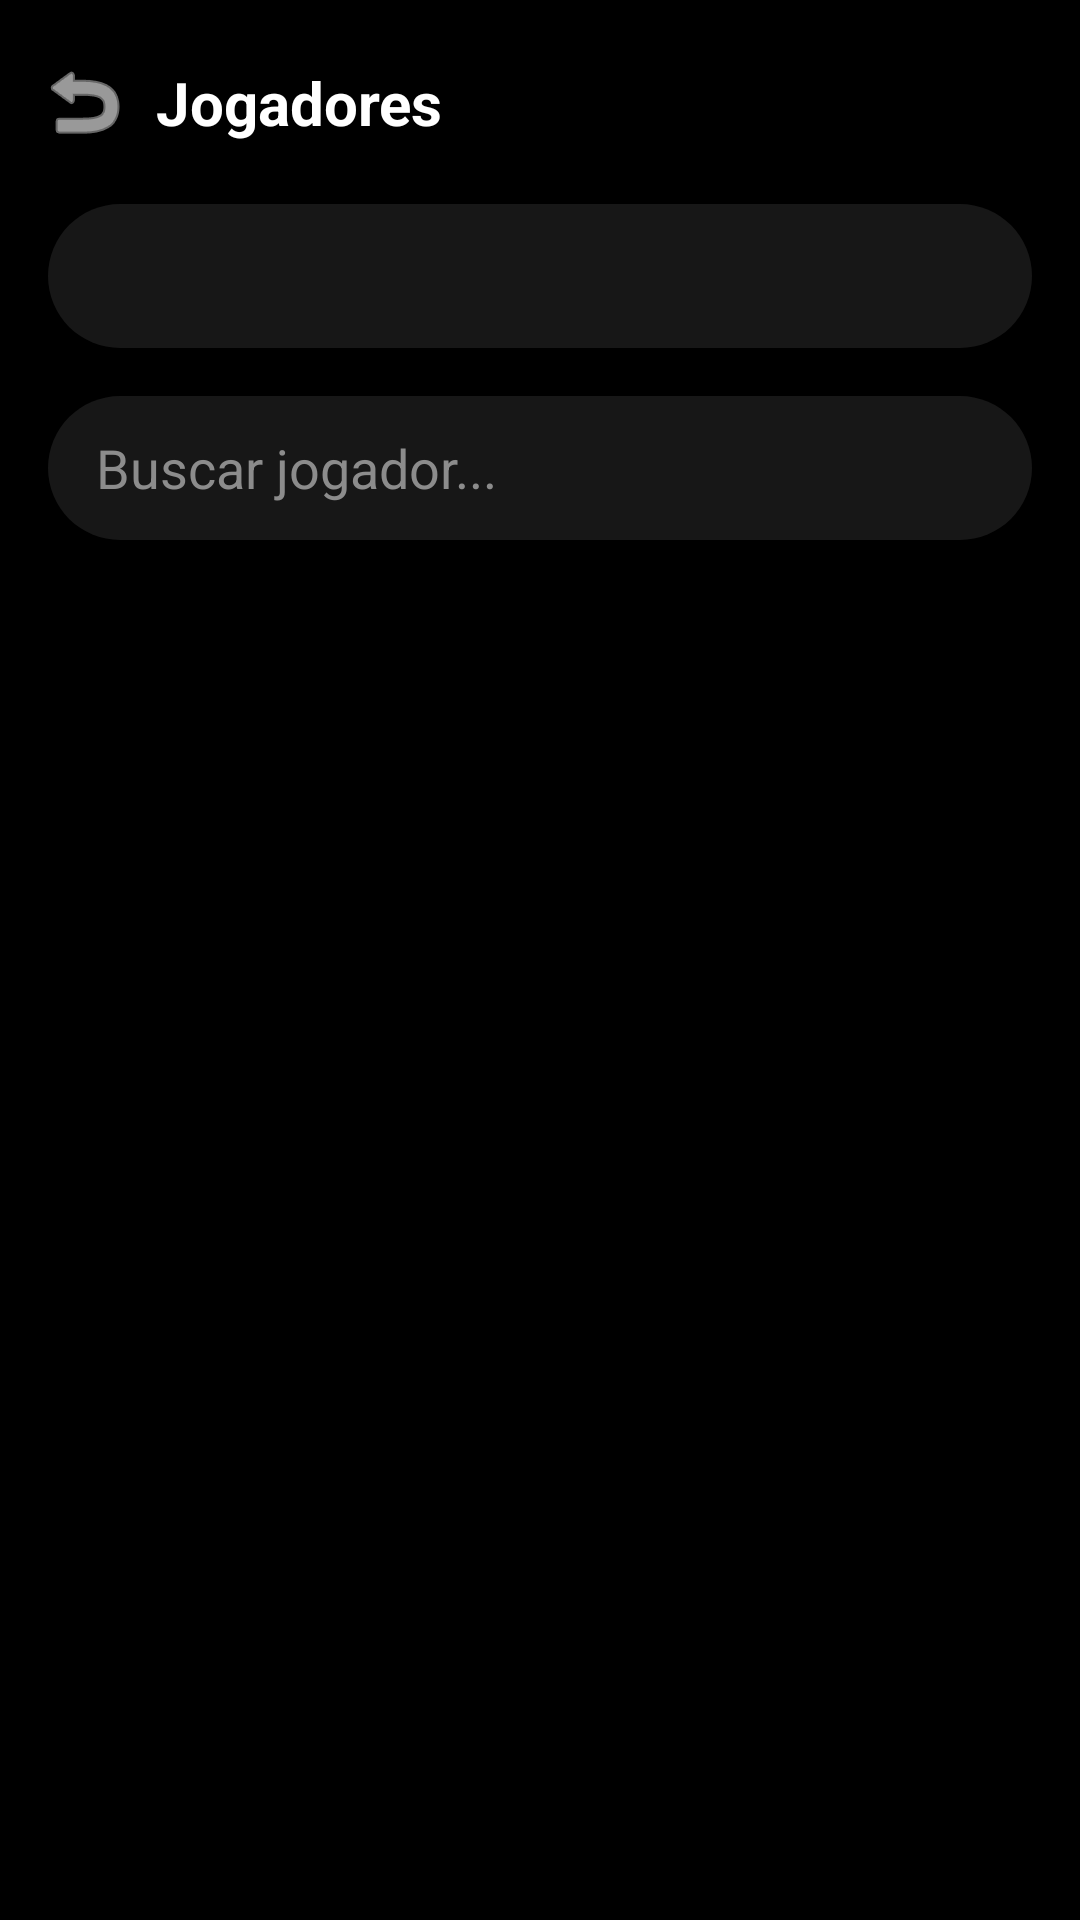

Reconstruct the res/layout file that produces this screen, plus the resources it refers to.
<!-- AndroidManifest.xml: application theme Theme.FanCup -->
<!-- res/layout/activity_jogadores.xml -->
<?xml version="1.0" encoding="utf-8"?>
<androidx.constraintlayout.widget.ConstraintLayout
    xmlns:android="http://schemas.android.com/apk/res/android"
    xmlns:app="http://schemas.android.com/apk/res-auto"
    android:layout_width="match_parent"
    android:layout_height="match_parent"
    android:background="#000000">

    <ImageButton
        android:id="@+id/btnVoltarJogadores"
        android:layout_width="40dp"
        android:layout_height="40dp"
        android:layout_marginStart="8dp"
        android:layout_marginTop="14dp"
        android:background="?attr/selectableItemBackgroundBorderless"
        android:src="@android:drawable/ic_menu_revert"
        android:tint="#FFFFFF"
        android:contentDescription="Voltar"
        app:layout_constraintTop_toTopOf="parent"
        app:layout_constraintStart_toStartOf="parent" />

    <TextView
        android:id="@+id/txtTituloJogadores"
        android:layout_width="0dp"
        android:layout_height="wrap_content"
        android:layout_marginStart="4dp"
        android:layout_marginEnd="18dp"
        android:text="Jogadores"
        android:textColor="#FFFFFF"
        android:textSize="20sp"
        android:textStyle="bold"
        app:layout_constraintTop_toTopOf="@id/btnVoltarJogadores"
        app:layout_constraintBottom_toBottomOf="@id/btnVoltarJogadores"
        app:layout_constraintStart_toEndOf="@id/btnVoltarJogadores"
        app:layout_constraintEnd_toEndOf="parent" />

    
    <Spinner
        android:id="@+id/spinnerSelecao"
        android:layout_width="0dp"
        android:layout_height="48dp"
        android:layout_marginStart="16dp"
        android:layout_marginTop="14dp"
        android:layout_marginEnd="16dp"
        android:background="@drawable/edittext_background"
        android:popupBackground="#1A1A1A"
        android:spinnerMode="dropdown"
        app:layout_constraintTop_toBottomOf="@id/btnVoltarJogadores"
        app:layout_constraintStart_toStartOf="parent"
        app:layout_constraintEnd_toEndOf="parent" />

    
    <EditText
        android:id="@+id/edtBuscaJogador"
        android:layout_width="0dp"
        android:layout_height="48dp"
        android:layout_margin="16dp"
        android:background="@drawable/edittext_background"
        android:hint="Buscar jogador..."
        android:paddingStart="16dp"
        android:paddingEnd="16dp"
        android:textColor="#FFFFFF"
        android:textColorHint="#8C8C8C"
        android:inputType="text"
        android:imeOptions="actionSearch"
        android:maxLines="1"
        app:layout_constraintTop_toBottomOf="@id/spinnerSelecao"
        app:layout_constraintStart_toStartOf="parent"
        app:layout_constraintEnd_toEndOf="parent" />

    
    <androidx.recyclerview.widget.RecyclerView
        android:id="@+id/recyclerJogadores"
        android:layout_width="0dp"
        android:layout_height="0dp"
        android:paddingStart="8dp"
        android:paddingEnd="8dp"
        android:paddingBottom="16dp"
        android:clipToPadding="false"
        android:overScrollMode="never"
        app:layout_constraintTop_toBottomOf="@id/edtBuscaJogador"
        app:layout_constraintBottom_toBottomOf="parent"
        app:layout_constraintStart_toStartOf="parent"
        app:layout_constraintEnd_toEndOf="parent" />

    <TextView
        android:id="@+id/txtVazioJogadores"
        android:layout_width="0dp"
        android:layout_height="wrap_content"
        android:layout_margin="24dp"
        android:text="Nenhum jogador encontrado."
        android:textColor="#8C8C8C"
        android:textSize="14sp"
        android:visibility="gone"
        app:layout_constraintTop_toBottomOf="@id/edtBuscaJogador"
        app:layout_constraintStart_toStartOf="parent"
        app:layout_constraintEnd_toEndOf="parent" />

</androidx.constraintlayout.widget.ConstraintLayout>
<!-- resources referenced by this layout -->
<resources>
  <!-- drawable edittext_background (drawable) -->
  <?xml version="1.0" encoding="utf-8"?>
  <shape xmlns:android="http://schemas.android.com/apk/res/android">
  
      <solid android:color="#171717"/>
  
      <corners android:radius="35dp"/>
  
  </shape>
  <style name="Theme.FanCup" parent="Base.Theme.FanCup" />
  <style name="Base.Theme.FanCup" parent="Theme.Material3.DayNight.NoActionBar">
          
          
      </style>
</resources>
